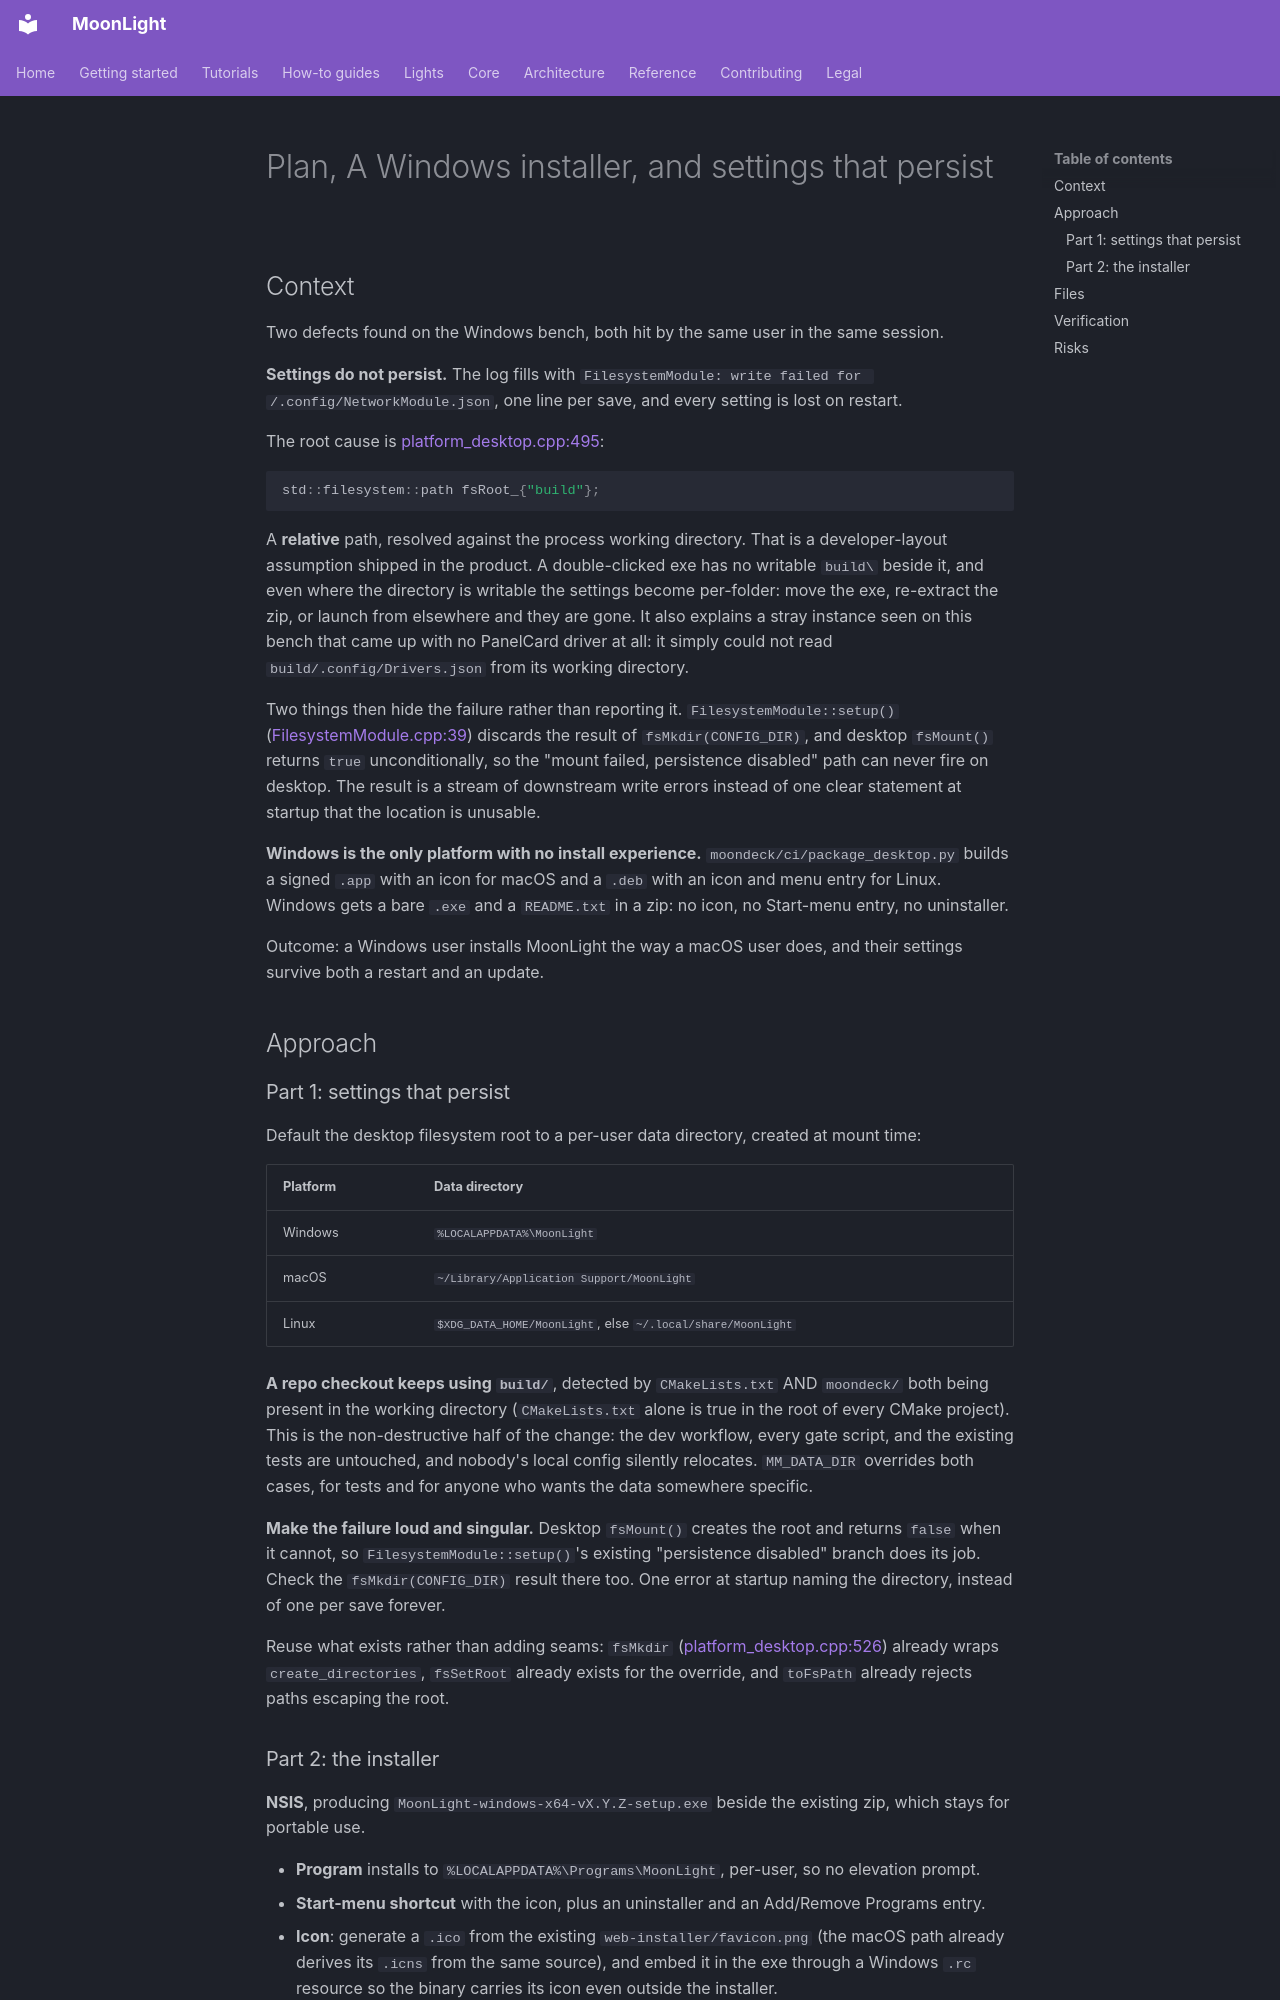

repository: MoonModules/projectMM · page: work/past/plans/Plan-20260823 - A Windows installer, and settings that persist (shipped).html · generator: mkdocs

# Plan, A Windows installer, and settings that persist

## Context

Two defects found on the Windows bench, both hit by the same user in the same session.

**Settings do not persist.** The log fills with `FilesystemModule: write failed for /.config/NetworkModule.json`, one line per save, and every setting is lost on restart.

The root cause is [platform_desktop.cpp:495](src/platform/desktop/platform_desktop.cpp#L495):

```cpp
std::filesystem::path fsRoot_{"build"};
```

A **relative** path, resolved against the process working directory. That is a developer-layout assumption shipped in the product. A double-clicked exe has no writable `build\` beside it, and even where the directory is writable the settings become per-folder: move the exe, re-extract the zip, or launch from elsewhere and they are gone. It also explains a stray instance seen on this bench that came up with no PanelCard driver at all: it simply could not read `build/.config/Drivers.json` from its working directory.

Two things then hide the failure rather than reporting it. `FilesystemModule::setup()` ([FilesystemModule.cpp:39](src/core/FilesystemModule.cpp#L39)) discards the result of `fsMkdir(CONFIG_DIR)`, and desktop `fsMount()` returns `true` unconditionally, so the "mount failed, persistence disabled" path can never fire on desktop. The result is a stream of downstream write errors instead of one clear statement at startup that the location is unusable.

**Windows is the only platform with no install experience.** `moondeck/ci/package_desktop.py` builds a signed `.app` with an icon for macOS and a `.deb` with an icon and menu entry for Linux. Windows gets a bare `.exe` and a `README.txt` in a zip: no icon, no Start-menu entry, no uninstaller.

Outcome: a Windows user installs MoonLight the way a macOS user does, and their settings survive both a restart and an update.

## Approach

### Part 1: settings that persist

Default the desktop filesystem root to a per-user data directory, created at mount time:

| Platform | Data directory |
|---|---|
| Windows | `%LOCALAPPDATA%\MoonLight` |
| macOS | `~/Library/Application Support/MoonLight` |
| Linux | `$XDG_DATA_HOME/MoonLight`, else `~/.local/share/MoonLight` |

**A repo checkout keeps using `build/`**, detected by `CMakeLists.txt` AND `moondeck/` both being present in the working directory (`CMakeLists.txt` alone is true in the root of every CMake project). This is the non-destructive half of the change: the dev workflow, every gate script, and the existing tests are untouched, and nobody's local config silently relocates. `MM_DATA_DIR` overrides both cases, for tests and for anyone who wants the data somewhere specific.

**Make the failure loud and singular.** Desktop `fsMount()` creates the root and returns `false` when it cannot, so `FilesystemModule::setup()`'s existing "persistence disabled" branch does its job. Check the `fsMkdir(CONFIG_DIR)` result there too. One error at startup naming the directory, instead of one per save forever.

Reuse what exists rather than adding seams: `fsMkdir` ([platform_desktop.cpp:526](src/platform/desktop/platform_desktop.cpp#L526)) already wraps `create_directories`, `fsSetRoot` already exists for the override, and `toFsPath` already rejects paths escaping the root.
